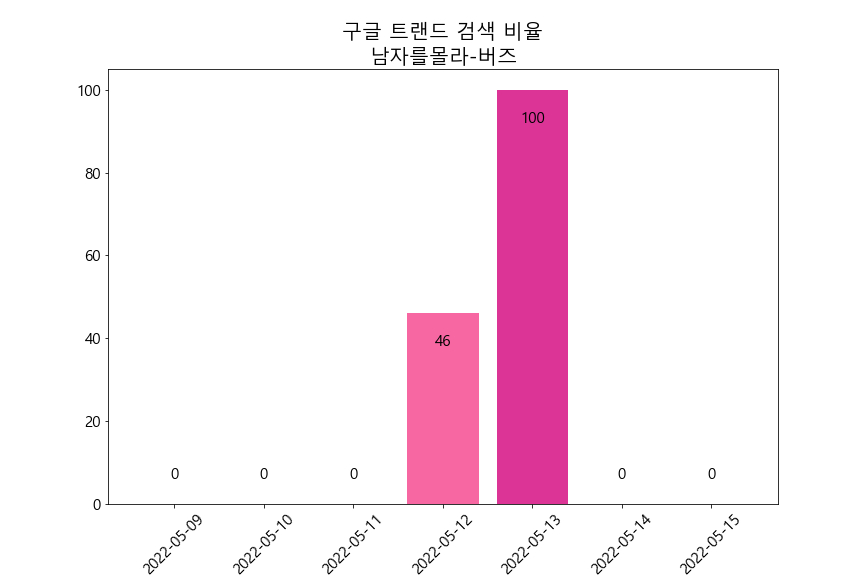

Values plotted in this chart, from the file beside it:
카테고리: 모든 카테고리
일, 남자를몰라: (대한민국)
2022-04-19, 0
2022-04-20, 0
2022-04-21, 0
2022-04-22, 0
2022-04-23, 57
2022-04-24, 0
2022-04-25, 0
2022-04-26, 0
2022-04-27, 96
2022-04-28, 0
2022-04-29, 0
2022-04-30, 0
2022-05-01, 52
2022-05-02, 0
2022-05-03, 0
2022-05-04, 50
2022-05-05, 55
2022-05-06, 0
2022-05-07, 0
2022-05-08, 0
2022-05-09, 0
2022-05-10, 0
2022-05-11, 0
2022-05-12, 46
2022-05-13, 100
2022-05-14, 0
2022-05-15, 0
2022-05-16, 0
2022-05-17, 0
